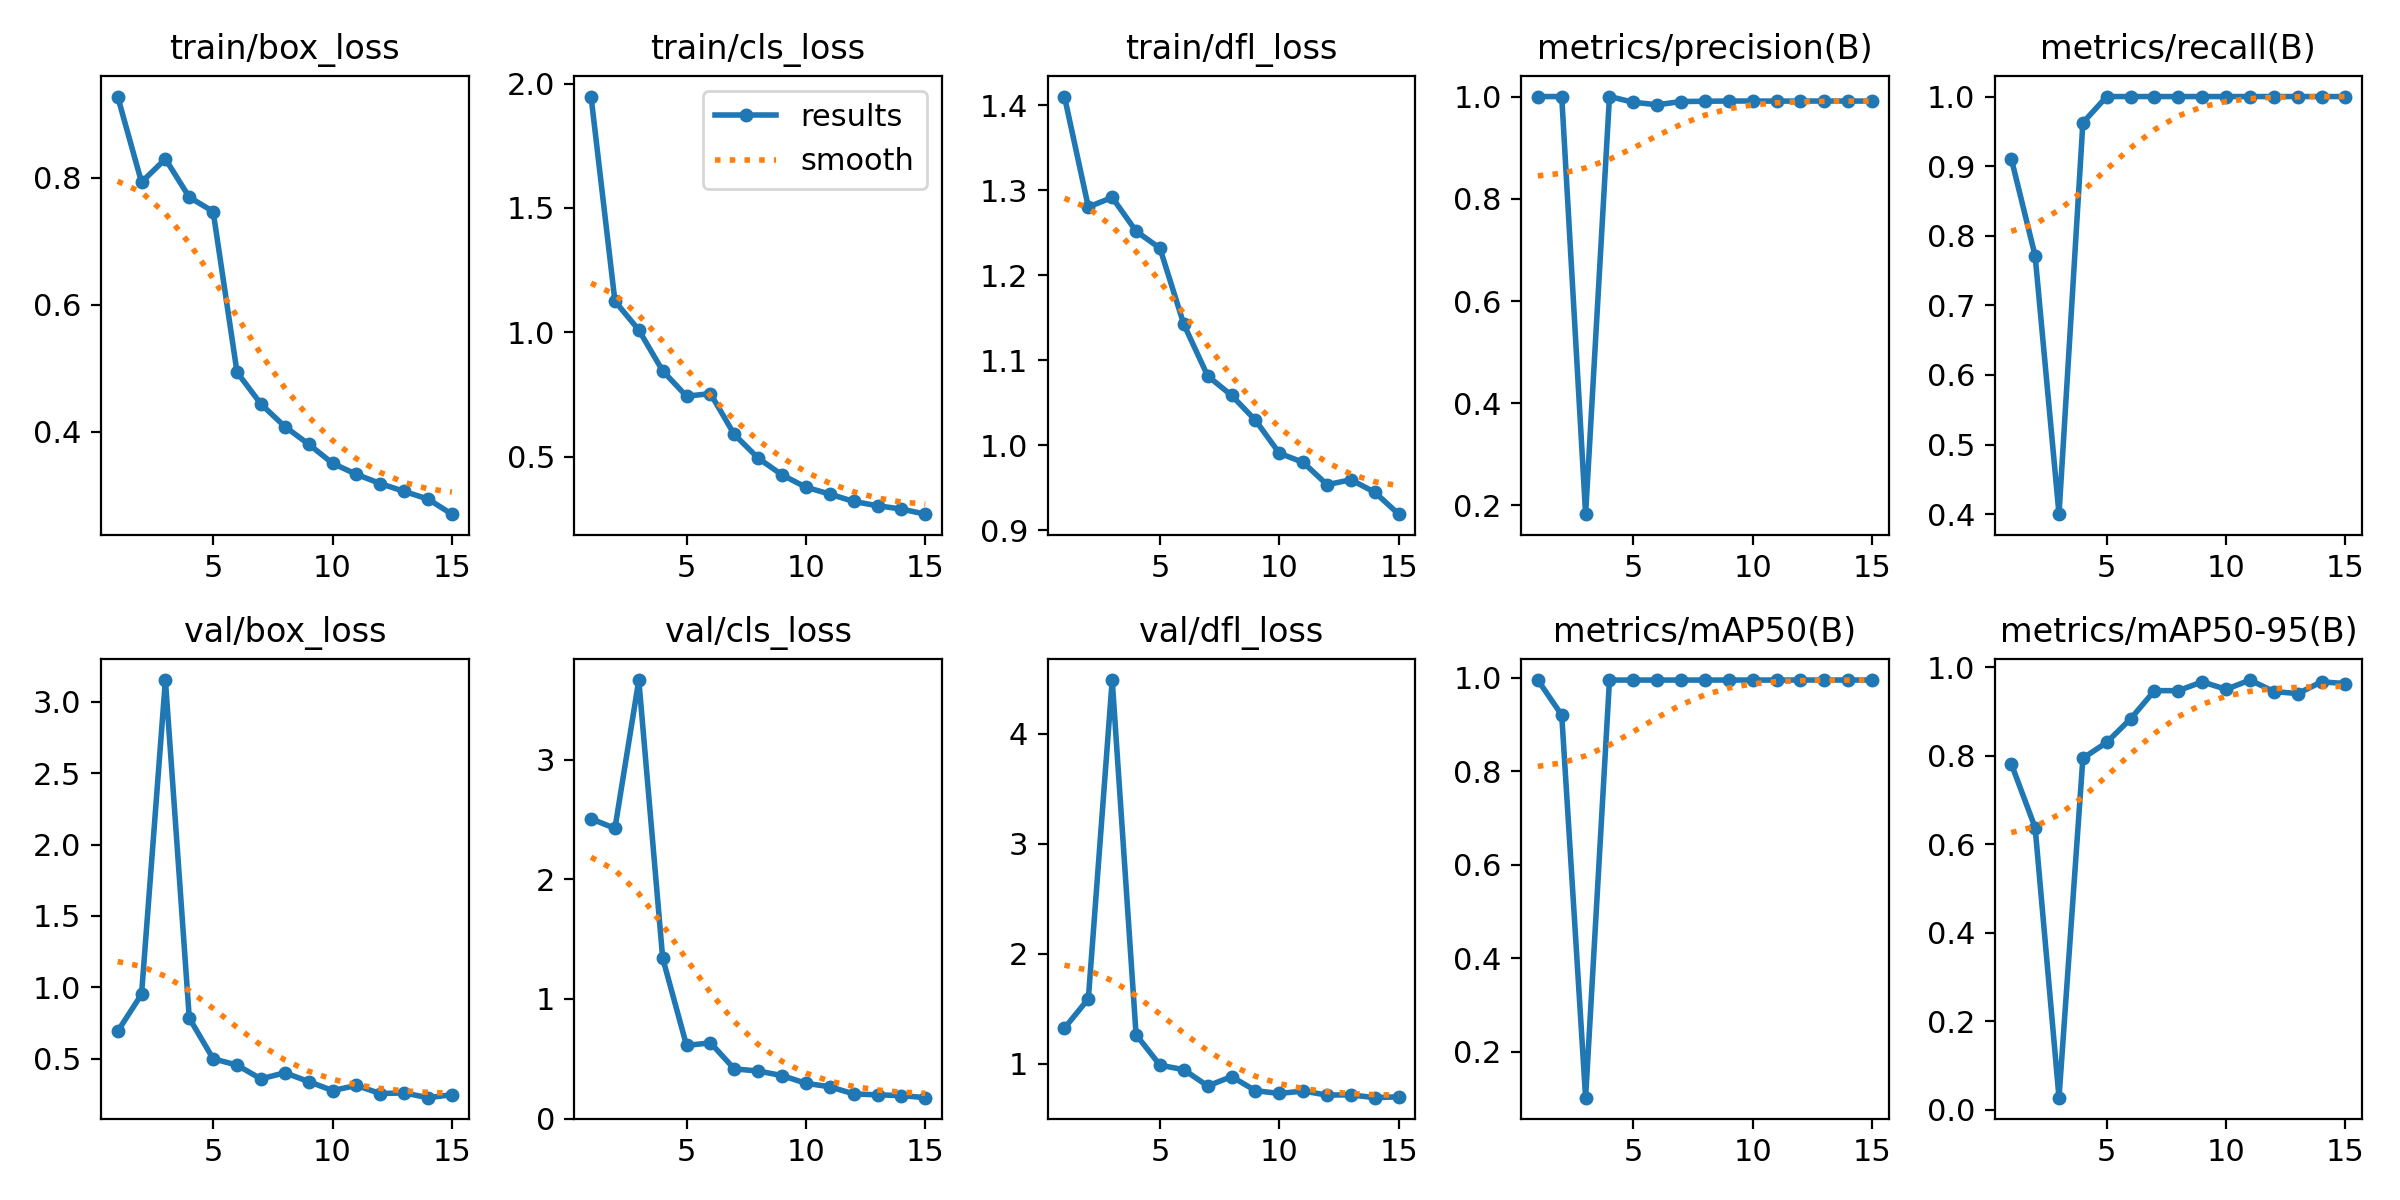

The data file committed next to this chart (first rows):
epoch, time, train/box_loss, train/cls_loss, train/dfl_loss, metrics/precision(B), metrics/recall(B), metrics/mAP50(B), metrics/mAP50-95(B), val/box_loss, val/cls_loss, val/dfl_loss, lr/pg0, lr/pg1, lr/pg2
1, 13.82, 0.9279, 1.948, 1.41, 1, 0.911, 0.995, 0.7818, 0.6922, 2.506, 1.325, 0.00065, 0.00065, 0.00065
2, 27, 0.793, 1.125, 1.28, 1, 0.7712, 0.92, 0.6374, 0.9516, 2.426, 1.592, 0.00123, 0.00123, 0.00123
3, 40.25, 0.8296, 1.01, 1.291, 0.183, 0.4, 0.1015, 0.02676, 3.152, 3.666, 4.487, 0.001722, 0.001722, 0.001722
4, 54.43, 0.7693, 0.8457, 1.252, 1, 0.9624, 0.995, 0.7942, 0.7852, 1.341, 1.266, 0.001604, 0.001604, 0.001604
5, 67.55, 0.7468, 0.7438, 1.232, 0.9889, 1, 0.995, 0.8301, 0.5001, 0.6106, 0.989, 0.001472, 0.001472, 0.001472
6, 83.2, 0.4937, 0.7543, 1.142, 0.9839, 1, 0.995, 0.8834, 0.4559, 0.633, 0.9478, 0.00134, 0.00134, 0.00134
7, 96, 0.4436, 0.59, 1.081, 0.9902, 1, 0.995, 0.9471, 0.3594, 0.4147, 0.8, 0.001208, 0.001208, 0.001208
8, 107.8, 0.4082, 0.4951, 1.059, 0.9908, 1, 0.995, 0.9471, 0.4024, 0.3972, 0.8852, 0.001076, 0.001076, 0.001076
9, 119.7, 0.3803, 0.4275, 1.029, 0.9913, 1, 0.995, 0.967, 0.3405, 0.3587, 0.7572, 0.000944, 0.000944, 0.000944
10, 131.9, 0.3502, 0.3782, 0.9904, 0.9912, 1, 0.995, 0.95, 0.2778, 0.2945, 0.7319, 0.000812, 0.000812, 0.000812
11, 143.8, 0.3328, 0.3505, 0.9797, 0.9911, 1, 0.995, 0.971, 0.3131, 0.2654, 0.754, 0.00068, 0.00068, 0.00068
12, 156.3, 0.3183, 0.3209, 0.9534, 0.9911, 1, 0.995, 0.945, 0.2569, 0.2059, 0.7173, 0.000548, 0.000548, 0.000548
13, 168.3, 0.306, 0.3037, 0.9593, 0.9912, 1, 0.995, 0.9404, 0.2608, 0.1976, 0.7193, 0.000416, 0.000416, 0.000416
14, 181.5, 0.2939, 0.2904, 0.9445, 0.9912, 1, 0.995, 0.967, 0.2278, 0.1918, 0.6937, 0.000284, 0.000284, 0.000284
15, 195, 0.2701, 0.2698, 0.9187, 0.9911, 1, 0.995, 0.963, 0.2485, 0.1742, 0.7015, 0.000152, 0.000152, 0.000152
